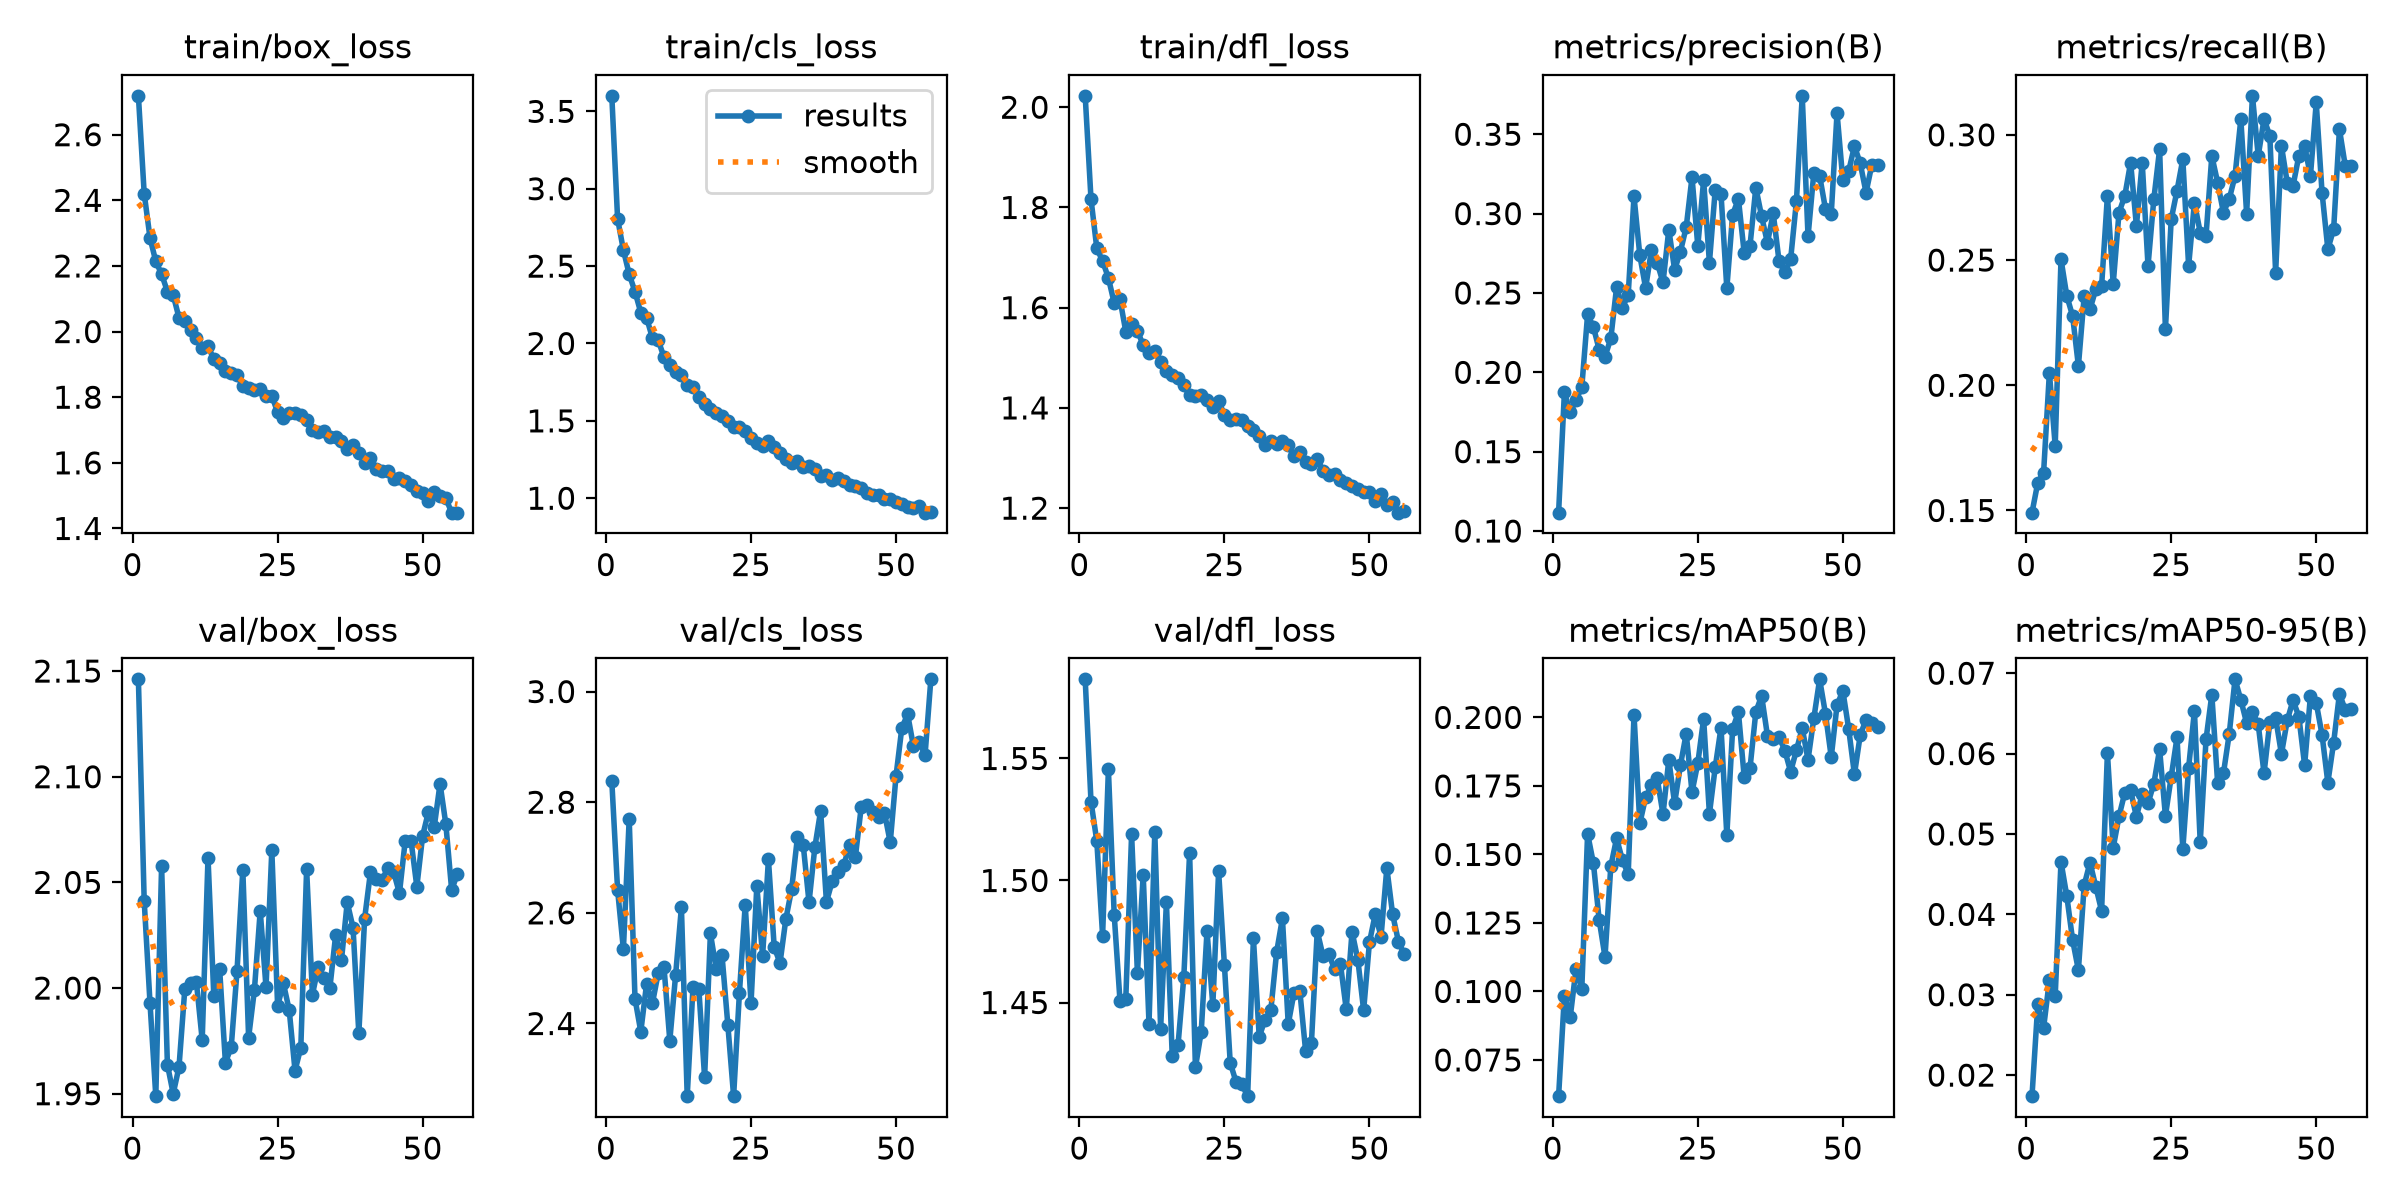

Data behind this chart, as committed beside it:
epoch, time, train/box_loss, train/cls_loss, train/dfl_loss, metrics/precision(B), metrics/recall(B), metrics/mAP50(B), metrics/mAP50-95(B), val/box_loss, val/cls_loss, val/dfl_loss, lr/pg0, lr/pg1, lr/pg2
1, 645.3, 2.718, 3.6, 2.023, 0.1116, 0.1491, 0.06179, 0.01738, 2.146, 2.839, 1.582, 9.99174e-05, 9.99174e-05, 0.0001825
2, 1143, 2.421, 2.806, 1.817, 0.1873, 0.1611, 0.09846, 0.02881, 2.041, 2.641, 1.532, 9.99618e-05, 9.99618e-05, 9.99618e-05
3, 1463, 2.286, 2.604, 1.718, 0.1747, 0.1651, 0.09053, 0.02588, 1.993, 2.534, 1.516, 9.98474e-05, 9.98474e-05, 9.98474e-05
4, 1765, 2.214, 2.447, 1.693, 0.1825, 0.2051, 0.1081, 0.03181, 1.949, 2.77, 1.477, 9.96569e-05, 9.96569e-05, 9.96569e-05
5, 2111, 2.175, 2.335, 1.659, 0.1906, 0.1758, 0.1009, 0.02987, 2.058, 2.445, 1.545, 9.93906e-05, 9.93906e-05, 9.93906e-05
6, 2635, 2.122, 2.199, 1.609, 0.2364, 0.2503, 0.1575, 0.04654, 1.964, 2.385, 1.486, 9.90489e-05, 9.90489e-05, 9.90489e-05
7, 3156, 2.111, 2.166, 1.617, 0.2286, 0.2357, 0.1468, 0.04227, 1.95, 2.472, 1.451, 9.86323e-05, 9.86323e-05, 9.86323e-05
8, 3677, 2.042, 2.035, 1.552, 0.2141, 0.2277, 0.126, 0.03681, 1.963, 2.436, 1.452, 9.81415e-05, 9.81415e-05, 9.81415e-05
9, 4198, 2.031, 2.021, 1.568, 0.2099, 0.2077, 0.1126, 0.03306, 1.999, 2.491, 1.519, 9.75773e-05, 9.75773e-05, 9.75773e-05
10, 4717, 2.004, 1.911, 1.554, 0.2213, 0.2357, 0.1457, 0.04364, 2.002, 2.502, 1.462, 9.69405e-05, 9.69405e-05, 9.69405e-05
11, 5236, 1.979, 1.861, 1.525, 0.2537, 0.2304, 0.1559, 0.04645, 2.003, 2.369, 1.502, 9.6232e-05, 9.6232e-05, 9.6232e-05
12, 5752, 1.95, 1.815, 1.509, 0.2407, 0.2384, 0.1479, 0.04343, 1.975, 2.488, 1.441, 9.54531e-05, 9.54531e-05, 9.54531e-05
13, 6272, 1.956, 1.794, 1.513, 0.2489, 0.2397, 0.1428, 0.04043, 2.062, 2.61, 1.52, 9.46048e-05, 9.46048e-05, 9.46048e-05
14, 6790, 1.916, 1.733, 1.492, 0.3108, 0.2756, 0.201, 0.06009, 1.996, 2.269, 1.439, 9.36886e-05, 9.36886e-05, 9.36886e-05
15, 7333, 1.904, 1.717, 1.474, 0.2738, 0.2405, 0.1613, 0.0483, 2.009, 2.467, 1.491, 9.27057e-05, 9.27057e-05, 9.27057e-05
16, 7698, 1.88, 1.655, 1.465, 0.2531, 0.269, 0.1708, 0.05219, 1.965, 2.463, 1.428, 9.16577e-05, 9.16577e-05, 9.16577e-05
17, 7906, 1.875, 1.606, 1.459, 0.2771, 0.2756, 0.1752, 0.05514, 1.972, 2.303, 1.433, 9.05463e-05, 9.05463e-05, 9.05463e-05
18, 8112, 1.867, 1.578, 1.445, 0.269, 0.2889, 0.1777, 0.05542, 2.008, 2.563, 1.46, 8.93732e-05, 8.93732e-05, 8.93732e-05
19, 8319, 1.834, 1.552, 1.425, 0.2566, 0.2636, 0.1647, 0.05214, 2.056, 2.498, 1.511, 8.81401e-05, 8.81401e-05, 8.81401e-05
20, 8526, 1.827, 1.533, 1.424, 0.2899, 0.2889, 0.1846, 0.05499, 1.977, 2.523, 1.423, 8.6849e-05, 8.6849e-05, 8.6849e-05
21, 8734, 1.823, 1.499, 1.427, 0.2646, 0.2477, 0.1687, 0.05382, 1.999, 2.398, 1.438, 8.55018e-05, 8.55018e-05, 8.55018e-05
22, 8941, 1.826, 1.461, 1.416, 0.2761, 0.2743, 0.1825, 0.05624, 2.037, 2.269, 1.479, 8.41006e-05, 8.41006e-05, 8.41006e-05
23, 9147, 1.803, 1.46, 1.402, 0.2915, 0.2943, 0.1941, 0.06055, 2, 2.455, 1.449, 8.26477e-05, 8.26477e-05, 8.26477e-05
24, 9356, 1.805, 1.431, 1.413, 0.3229, 0.2224, 0.1727, 0.05224, 2.065, 2.615, 1.504, 8.11452e-05, 8.11452e-05, 8.11452e-05
25, 9562, 1.754, 1.39, 1.386, 0.2795, 0.2663, 0.1833, 0.05713, 1.992, 2.437, 1.465, 7.95954e-05, 7.95954e-05, 7.95954e-05
26, 9770, 1.736, 1.36, 1.376, 0.3211, 0.2777, 0.1995, 0.06202, 2.002, 2.649, 1.425, 7.80007e-05, 7.80007e-05, 7.80007e-05
27, 9977, 1.752, 1.34, 1.377, 0.2691, 0.2903, 0.1648, 0.04811, 1.99, 2.522, 1.418, 7.63637e-05, 7.63637e-05, 7.63637e-05
28, 10184, 1.751, 1.372, 1.375, 0.3149, 0.2477, 0.1818, 0.05824, 1.961, 2.696, 1.417, 7.46868e-05, 7.46868e-05, 7.46868e-05
29, 10390, 1.746, 1.334, 1.363, 0.3123, 0.273, 0.1963, 0.06531, 1.972, 2.538, 1.412, 7.29725e-05, 7.29725e-05, 7.29725e-05
30, 10598, 1.731, 1.292, 1.356, 0.2529, 0.261, 0.157, 0.04895, 2.056, 2.509, 1.476, 7.12237e-05, 7.12237e-05, 7.12237e-05
31, 10805, 1.699, 1.256, 1.344, 0.2994, 0.2596, 0.1958, 0.06176, 1.997, 2.589, 1.436, 6.94428e-05, 6.94428e-05, 6.94428e-05
32, 11011, 1.695, 1.23, 1.326, 0.3092, 0.2916, 0.2019, 0.06733, 2.01, 2.643, 1.443, 6.76328e-05, 6.76328e-05, 6.76328e-05
33, 11220, 1.696, 1.238, 1.333, 0.275, 0.281, 0.1781, 0.05636, 2.005, 2.736, 1.447, 6.57963e-05, 6.57963e-05, 6.57963e-05
34, 11425, 1.677, 1.2, 1.327, 0.2798, 0.269, 0.1815, 0.05753, 2, 2.723, 1.471, 6.39363e-05, 6.39363e-05, 6.39363e-05
35, 11728, 1.68, 1.208, 1.334, 0.3164, 0.2743, 0.202, 0.06244, 2.025, 2.619, 1.485, 6.20555e-05, 6.20555e-05, 6.20555e-05
36, 12272, 1.667, 1.188, 1.325, 0.2983, 0.2836, 0.2079, 0.06924, 2.013, 2.718, 1.441, 6.0157e-05, 6.0157e-05, 6.0157e-05
37, 12841, 1.641, 1.145, 1.303, 0.2815, 0.3063, 0.1934, 0.06669, 2.041, 2.784, 1.454, 5.82435e-05, 5.82435e-05, 5.82435e-05
38, 13382, 1.654, 1.153, 1.312, 0.3002, 0.2685, 0.1922, 0.06379, 2.029, 2.62, 1.455, 5.63181e-05, 5.63181e-05, 5.63181e-05
39, 13914, 1.631, 1.12, 1.293, 0.2701, 0.3156, 0.193, 0.06521, 1.979, 2.657, 1.43, 5.43837e-05, 5.43837e-05, 5.43837e-05
40, 14455, 1.599, 1.133, 1.288, 0.2631, 0.2916, 0.1879, 0.06363, 2.033, 2.674, 1.434, 5.24434e-05, 5.24434e-05, 5.24434e-05
41, 14988, 1.615, 1.114, 1.298, 0.2713, 0.3063, 0.1802, 0.05756, 2.055, 2.687, 1.479, 5.05e-05, 5.05e-05, 5.05e-05
42, 15524, 1.58, 1.087, 1.274, 0.3079, 0.2996, 0.1881, 0.06393, 2.052, 2.722, 1.469, 4.85566e-05, 4.85566e-05, 4.85566e-05
43, 16038, 1.575, 1.077, 1.266, 0.3742, 0.245, 0.1961, 0.06443, 2.051, 2.702, 1.47, 4.66163e-05, 4.66163e-05, 4.66163e-05
44, 16585, 1.574, 1.064, 1.268, 0.2856, 0.2956, 0.1846, 0.05995, 2.057, 2.791, 1.464, 4.46819e-05, 4.46819e-05, 4.46819e-05
45, 17119, 1.55, 1.032, 1.256, 0.3257, 0.281, 0.1997, 0.06413, 2.055, 2.795, 1.466, 4.27565e-05, 4.27565e-05, 4.27565e-05
46, 17649, 1.553, 1.022, 1.251, 0.3238, 0.2796, 0.2139, 0.06664, 2.045, 2.782, 1.447, 4.0843e-05, 4.0843e-05, 4.0843e-05
47, 18172, 1.546, 1.018, 1.244, 0.3031, 0.2916, 0.2014, 0.06461, 2.07, 2.774, 1.479, 3.89445e-05, 3.89445e-05, 3.89445e-05
48, 18699, 1.531, 0.9971, 1.238, 0.2997, 0.2956, 0.1855, 0.05856, 2.07, 2.781, 1.468, 3.70637e-05, 3.70637e-05, 3.70637e-05
49, 18991, 1.514, 0.9926, 1.232, 0.3634, 0.2836, 0.2045, 0.0672, 2.048, 2.727, 1.447, 3.52037e-05, 3.52037e-05, 3.52037e-05
50, 19275, 1.508, 0.9757, 1.232, 0.321, 0.3129, 0.2097, 0.0663, 2.072, 2.848, 1.475, 3.33672e-05, 3.33672e-05, 3.33672e-05
51, 19563, 1.483, 0.9641, 1.215, 0.3266, 0.277, 0.1959, 0.06234, 2.083, 2.935, 1.486, 3.15572e-05, 3.15572e-05, 3.15572e-05
52, 19851, 1.511, 0.9432, 1.229, 0.3426, 0.2543, 0.1792, 0.05639, 2.076, 2.959, 1.477, 2.97763e-05, 2.97763e-05, 2.97763e-05
53, 20142, 1.498, 0.94, 1.207, 0.3316, 0.2623, 0.1936, 0.06137, 2.097, 2.901, 1.505, 2.80275e-05, 2.80275e-05, 2.80275e-05
54, 20434, 1.492, 0.9485, 1.212, 0.3132, 0.3023, 0.1991, 0.06745, 2.078, 2.909, 1.486, 2.63132e-05, 2.63132e-05, 2.63132e-05
55, 20728, 1.448, 0.9067, 1.191, 0.3308, 0.2876, 0.1979, 0.06544, 2.046, 2.885, 1.475, 2.46363e-05, 2.46363e-05, 2.46363e-05
56, 21052, 1.448, 0.9127, 1.195, 0.3306, 0.2876, 0.1964, 0.06553, 2.054, 3.022, 1.47, 2.29993e-05, 2.29993e-05, 2.29993e-05
